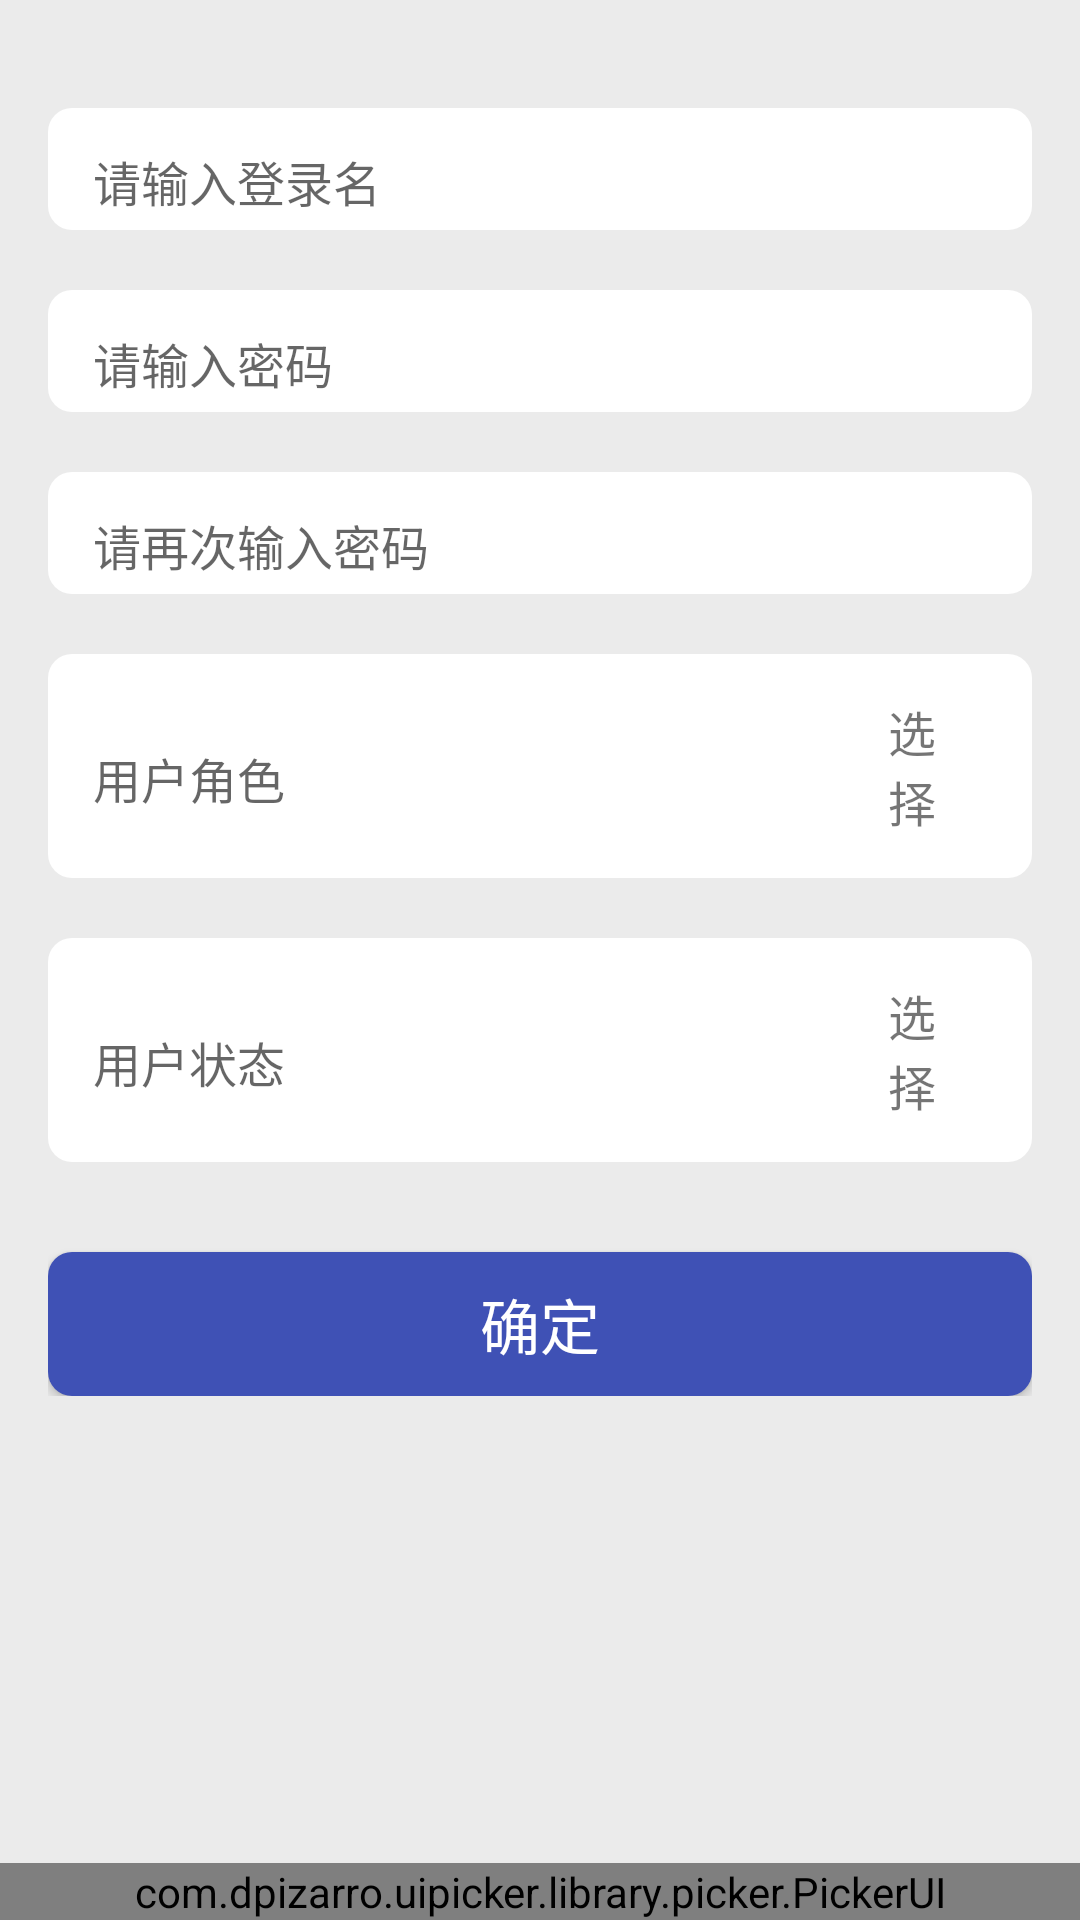

Layout XML and referenced resources for this Android screen:
<!-- AndroidManifest.xml: application theme AppTheme -->
<!-- res/layout/fragment_activity_create_user.xml -->
<RelativeLayout xmlns:android="http://schemas.android.com/apk/res/android"
    xmlns:pickerui="http://schemas.android.com/apk/res-auto"
    xmlns:tools="http://schemas.android.com/tools"
    android:layout_width="match_parent"
    android:layout_height="match_parent"
    tools:context="com.johnson.jyvertification.Controller.Activitys.ActivityCreateUserFragment"
    tools:showIn="@layout/activity_create_user">

    <ScrollView
        android:layout_width="match_parent"
        android:layout_height="match_parent"
        android:background="@color/card_bg"
        android:paddingBottom="@dimen/activity_vertical_margin"
        android:paddingLeft="@dimen/activity_horizontal_margin"
        android:paddingRight="@dimen/activity_horizontal_margin"
        android:paddingTop="@dimen/activity_vertical_margin">

        <LinearLayout
            android:id="@+id/layout_modify_password"
            android:layout_width="match_parent"
            android:layout_height="match_parent"
            android:orientation="vertical">


            <android.support.design.widget.TextInputLayout
                android:layout_width="match_parent"
                android:layout_height="wrap_content"
                android:layout_marginTop="20dp"
                android:background="@drawable/round_edittext_background">

                <EditText
                    android:id="@+id/create_user_name"
                    style="@style/all_edit_text"
                    android:hint="请输入登录名"
                    android:inputType="text" />

            </android.support.design.widget.TextInputLayout>

            <TextView
                android:layout_width="match_parent"
                android:layout_height="20dp" />

            <android.support.design.widget.TextInputLayout
                android:layout_width="match_parent"
                android:layout_height="wrap_content"
                android:background="@drawable/round_edittext_background">

                <EditText
                    android:id="@+id/create_user_password"
                    style="@style/all_edit_text"
                    android:hint="请输入密码"
                    android:inputType="textPassword" />

            </android.support.design.widget.TextInputLayout>

            <TextView
                android:layout_width="match_parent"
                android:layout_height="20dp" />

            <android.support.design.widget.TextInputLayout
                android:layout_width="match_parent"
                android:layout_height="wrap_content"
                android:background="@drawable/round_edittext_background">

                <EditText
                    android:id="@+id/create_user_password_confirm"
                    style="@style/all_edit_text"
                    android:hint="请再次输入密码"
                    android:inputType="textPassword" />

            </android.support.design.widget.TextInputLayout>


            <LinearLayout
                android:layout_width="match_parent"
                android:layout_height="wrap_content"
                android:layout_marginTop="20dp"
                android:background="@drawable/round_edittext_background"
                android:gravity="center"
                android:orientation="horizontal">

                <android.support.design.widget.TextInputLayout
                    android:layout_width="0.dp"
                    android:layout_height="wrap_content"
                    android:layout_weight="5">

                    <EditText
                        android:id="@+id/create_user_roler"
                        style="@style/all_edit_text"
                        android:hint="用户角色"
                        android:inputType="datetime" />

                </android.support.design.widget.TextInputLayout>

                <TextView
                    android:id="@+id/create_user_option_roler"
                    android:layout_width="0.dp"
                    android:layout_height="wrap_content"
                    android:layout_weight="1"
                    android:background="@drawable/option_background_selector"
                    android:gravity="center"
                    android:padding="10dp"
                    android:text="选择"
                    android:textSize="16sp" />


            </LinearLayout>

            <LinearLayout
                android:layout_width="match_parent"
                android:layout_height="wrap_content"
                android:layout_marginTop="20dp"
                android:background="@drawable/round_edittext_background"
                android:gravity="center"
                android:orientation="horizontal">

                <android.support.design.widget.TextInputLayout
                    android:layout_width="0.dp"
                    android:layout_height="wrap_content"
                    android:layout_weight="5">

                    <EditText
                        android:id="@+id/create_user_status"
                        style="@style/all_edit_text"
                        android:hint="用户状态"
                        android:inputType="datetime" />

                </android.support.design.widget.TextInputLayout>

                <TextView
                    android:id="@+id/create_user_option_status"
                    android:layout_width="0.dp"
                    android:layout_height="wrap_content"
                    android:layout_weight="1"
                    android:background="@drawable/option_background_selector"
                    android:gravity="center"
                    android:padding="10dp"
                    android:text="选择"
                    android:textSize="16sp" />


            </LinearLayout>

            <Button
                android:id="@+id/create_user_sure"
                style="?android:textAppearanceSmall"
                android:layout_width="match_parent"
                android:layout_height="wrap_content"
                android:layout_marginTop="30dp"
                android:background="@drawable/btn_sure_background_selector"
                android:text="确定"
                android:textColor="@color/white"
                android:textSize="20dp" />
        </LinearLayout>

    </ScrollView>


    <com.dpizarro.uipicker.library.picker.PickerUI
        android:id="@+id/picker_ui_view"
        android:layout_width="match_parent"
        android:layout_height="wrap_content"
        android:layout_alignParentBottom="true"
        android:visibility="visible"
        pickerui:autoDismiss="true"
        pickerui:backgroundColor="@color/white"
        pickerui:blur="false"
        pickerui:blur_use_renderscript="false"
        pickerui:itemsClickables="true"
        pickerui:linesCenterColor="@color/card_outline"
        pickerui:textCenterColor="@color/text_color"
        pickerui:textNoCenterColor="#737373" />

</RelativeLayout>
<!-- res/layout/activity_create_user.xml (included above) -->
<?xml version="1.0" encoding="utf-8"?>
<android.support.design.widget.CoordinatorLayout xmlns:android="http://schemas.android.com/apk/res/android"
    xmlns:app="http://schemas.android.com/apk/res-auto"
    xmlns:tools="http://schemas.android.com/tools"
    android:layout_width="match_parent"
    android:layout_height="match_parent"
    android:fitsSystemWindows="true"
    tools:context="com.johnson.jyvertification.Controller.Activitys.ActivityCreateUser">

    <android.support.design.widget.AppBarLayout
        android:layout_width="match_parent"
        android:layout_height="wrap_content"
        android:theme="@style/AppTheme.AppBarOverlay">

        <android.support.v7.widget.Toolbar
            android:id="@+id/toolbar"
            android:layout_width="match_parent"
            android:layout_height="?attr/actionBarSize"
            android:background="?attr/colorPrimary"
            app:popupTheme="@style/AppTheme.PopupOverlay">

            <TextView
                android:id="@+id/toolbar_custmer_title"
                android:layout_width="wrap_content"
                android:layout_height="wrap_content"
                android:layout_centerInParent="true"
                android:layout_gravity="center"
                android:textColor="@android:color/white"
                android:textSize="20sp" />

        </android.support.v7.widget.Toolbar>

    </android.support.design.widget.AppBarLayout>

    <include layout="@layout/content_activity_create_user" />

    <android.support.design.widget.FloatingActionButton
        android:id="@+id/fab"
        android:layout_width="wrap_content"
        android:layout_height="wrap_content"
        android:layout_gravity="bottom|end"
        android:layout_margin="@dimen/fab_margin"
        android:src="@android:drawable/ic_dialog_email"
        android:visibility="gone" />

</android.support.design.widget.CoordinatorLayout>
<!-- res/layout/content_activity_create_user.xml (included above) -->
<fragment xmlns:android="http://schemas.android.com/apk/res/android"
    xmlns:app="http://schemas.android.com/apk/res-auto"
    xmlns:tools="http://schemas.android.com/tools"
    android:id="@+id/fragment"
    android:name="com.johnson.jyvertification.Controller.Activitys.ActivityCreateUserFragment"
    android:layout_width="match_parent"
    android:layout_height="match_parent"
    app:layout_behavior="@string/appbar_scrolling_view_behavior"
    tools:layout="@layout/fragment_activity_create_user" />
<!-- resources referenced by this layout -->
<resources>
  <color name="card_bg">#EBEBEB</color>
  <color name="card_outline">#D0D0CE</color>
  <color name="white">#ffffff</color>
  <dimen name="activity_horizontal_margin">16dp</dimen>
  <dimen name="activity_vertical_margin">16dp</dimen>
  <dimen name="fab_margin">16dp</dimen>
  <!-- drawable btn_sure_background_selector (drawable) -->
  <?xml version="1.0" encoding="utf-8"?>
  <selector xmlns:android="http://schemas.android.com/apk/res/android">
      <item android:state_pressed="true">
  
          <shape xmlns:android="http://schemas.android.com/apk/res/android" android:shape="rectangle">
              <solid android:color="@color/btn_pressed" />
              <corners android:radius="8dp" />
              <padding android:bottom="4dp" android:left="15dp" android:right="15dp" android:top="4dp" />
          </shape>
  
      </item>
      <item>
          <shape xmlns:android="http://schemas.android.com/apk/res/android" android:shape="rectangle">
              <solid android:color="@color/green" />
              <corners android:radius="8dp" />
              <padding android:bottom="4dp" android:left="15dp" android:right="15dp" android:top="4dp" />
          </shape>
      </item>
  
  
  </selector>
  <!-- drawable round_edittext_background (drawable) -->
  <?xml version="1.0" encoding="utf-8"?>
  <shape xmlns:android="http://schemas.android.com/apk/res/android"
      android:shape="rectangle">
      <solid android:color="@color/white" />
      <corners android:radius="8dp" />
      <padding
          android:left="15dp"
          android:top="4dp"
          android:right="15dp"
          android:bottom="4dp" />
  </shape>
  <style name="AppTheme.AppBarOverlay" parent="ThemeOverlay.AppCompat.Dark.ActionBar" />
  <style name="AppTheme.PopupOverlay" parent="ThemeOverlay.AppCompat.Light" />
  <style name="all_edit_text">
          <item name="android:layout_width">match_parent</item>
          <item name="android:layout_height">wrap_content</item>
          <item name="android:background">@null</item>
          <item name="android:maxLines">1</item>
          <item name="android:singleLine">true</item>
          <item name="android:textSize">16sp</item>
      </style>
  <style name="AppTheme" parent="Theme.AppCompat.Light.DarkActionBar">
          
          <item name="colorPrimary">@color/green</item>
          <item name="colorPrimaryDark">@color/green</item>
          <item name="colorAccent">@color/colorAccent</item>
      </style>
  <color name="btn_pressed">#797979</color>
  <color name="green">#3F51B5</color>
  <color name="colorAccent">#FF4081</color>
</resources>
